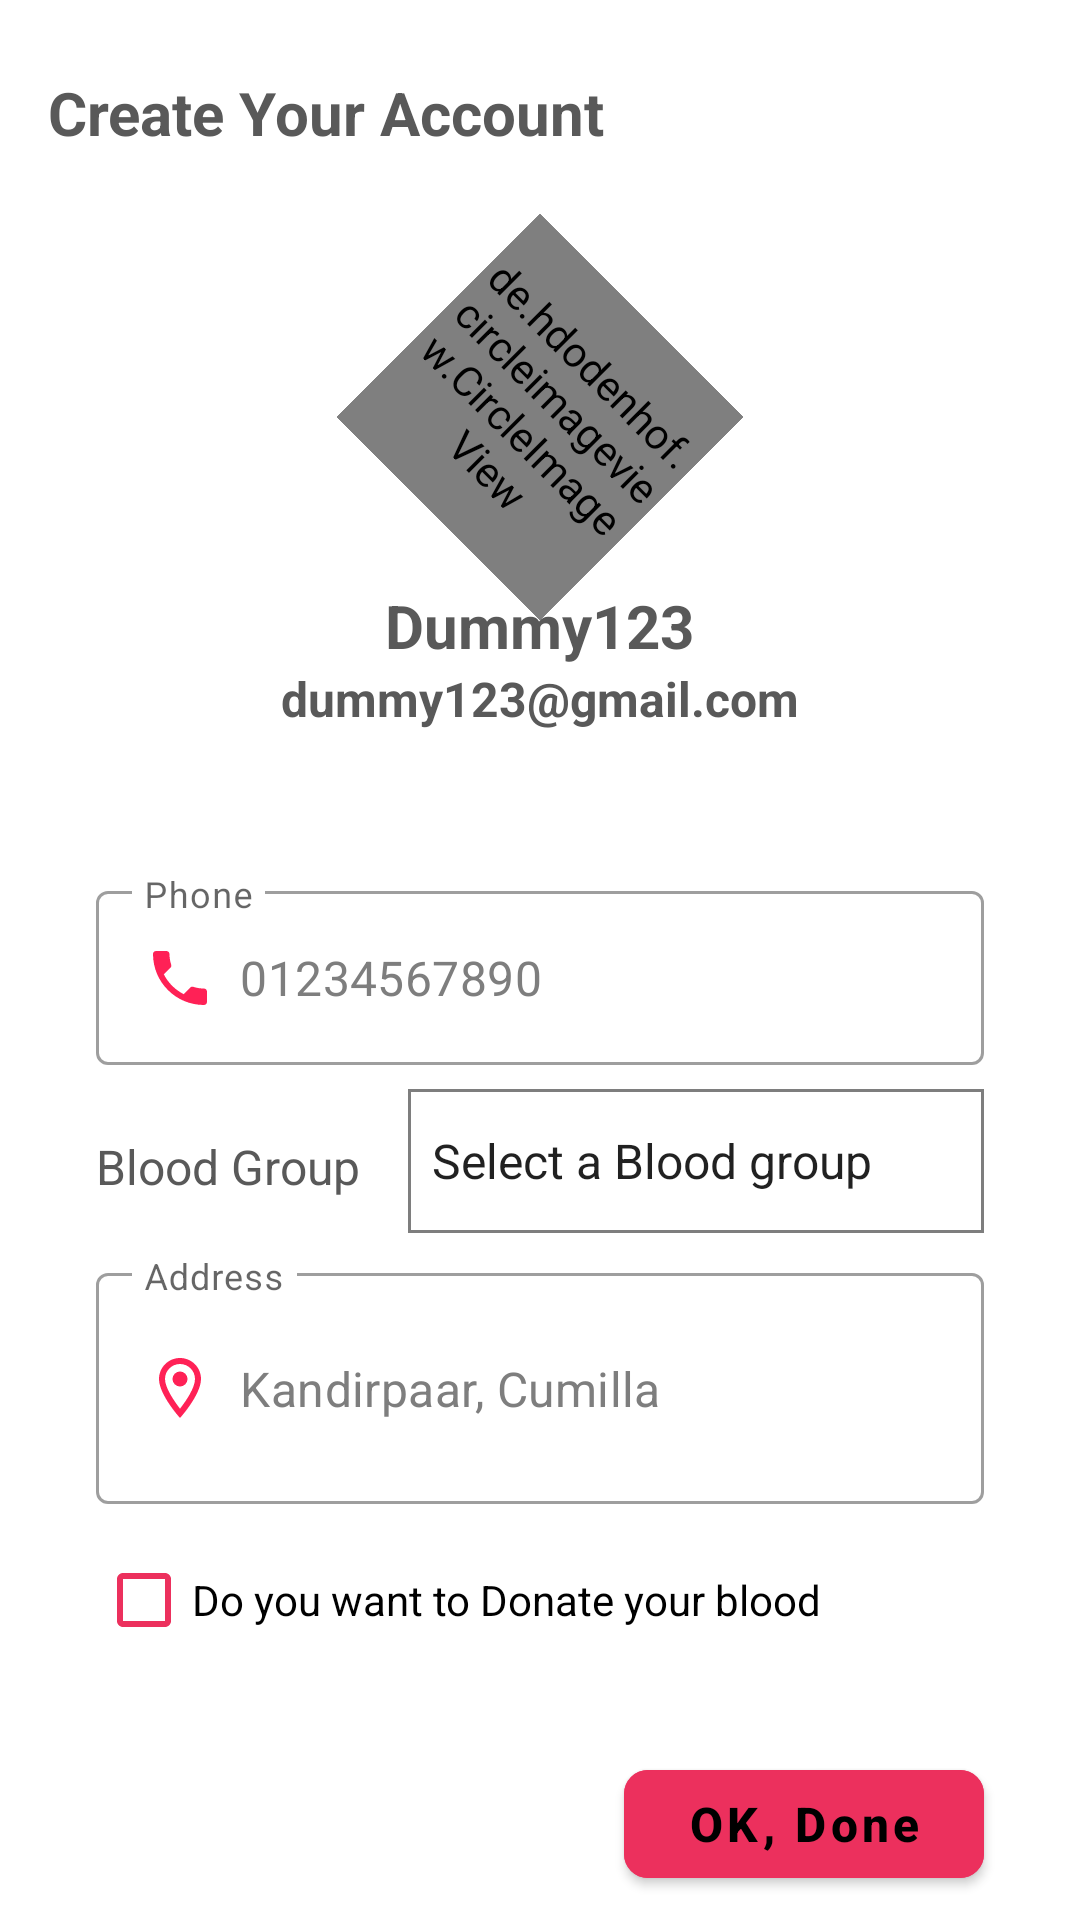

Layout XML and referenced resources for this Android screen:
<!-- AndroidManifest.xml: application theme Theme.Blood_donation_milon -->
<!-- res/layout/fragment_account_set_up.xml -->
<?xml version="1.0" encoding="utf-8"?>
<FrameLayout xmlns:android="http://schemas.android.com/apk/res/android"
    xmlns:tools="http://schemas.android.com/tools"
    android:layout_width="match_parent"
    android:layout_height="match_parent"
    xmlns:app="http://schemas.android.com/apk/res-auto"
    tools:context=".fragment.AccountSetUpFragment">

    <ScrollView
        android:layout_width="match_parent"
        android:layout_height="wrap_content">
        <LinearLayout
            android:orientation="vertical"
            android:layout_width="match_parent"
            android:layout_marginBottom="20dp"
            android:layout_height="wrap_content">

            <TextView
                android:id="@+id/createAccountTv"
                android:layout_width="wrap_content"
                android:layout_height="wrap_content"
                android:layout_gravity="start"
                android:layout_marginStart="16dp"
                android:layout_marginTop="24dp"
                android:text="@string/create_your_account"
                android:textColor="@color/gray_dark"
                android:textSize="20sp"
                android:textStyle="bold" />

            <de.hdodenhof.circleimageview.CircleImageView
            android:id="@+id/profile_image"
            android:layout_width="96dp"
            android:layout_height="96dp"
            android:src="@drawable/ic_baseline_attach_file_24"
            android:rotation="45"
            android:layout_gravity="center"
            android:layout_marginTop="40dp"
            app:civ_border_width="2dp"
            app:civ_border_color="@color/pink_bg"/>
            <TextView
                android:id="@+id/name"
                android:layout_width="wrap_content"
                android:layout_height="wrap_content"
                android:layout_gravity="center"
                android:layout_marginTop="8dp"
                android:text="@string/dummy123"
                android:textColor="@color/gray_dark"
                android:textSize="20sp"
                android:textStyle="bold" />
            <TextView
                android:id="@+id/mail"
                android:layout_width="wrap_content"
                android:layout_height="wrap_content"
                android:layout_gravity="center"
                android:text="@string/dummy123_gmail_com"
                android:textColor="@color/gray_dark"
                android:textSize="16sp"
                android:textStyle="bold" />

            <com.google.android.material.textfield.TextInputLayout
                android:layout_marginTop="48dp"

                android:layout_width="match_parent"
                android:layout_marginLeft="32dp"
                android:layout_marginRight="32dp"
                android:layout_height="wrap_content"
                android:hint="@string/phone"
                style="@style/Widget.MaterialComponents.TextInputLayout.OutlinedBox">

                <com.google.android.material.textfield.TextInputEditText
                    android:layout_width="match_parent"
                    android:id="@+id/ph"
                    android:layout_height="wrap_content"
                    android:drawableStart="@drawable/ic_baseline_local_phone_24"
                    android:textSize="16sp"
                    android:inputType="phone"
                    android:textColor="@color/gray_light"
                    android:drawablePadding="8dp"
                    android:text="@string/ph"
                    />

            </com.google.android.material.textfield.TextInputLayout>

            <LinearLayout
                android:layout_width="match_parent"
                android:layout_height="wrap_content"
                android:layout_marginLeft="32dp"
                android:layout_marginRight="32dp"
                android:orientation="horizontal"
                android:layout_marginTop="8dp">
                <TextView
                    android:layout_width="wrap_content"
                    android:layout_height="wrap_content"
                    android:text="@string/blood_group"
                    android:layout_marginTop="2dp"
                    android:textSize="16sp"
                    android:layout_gravity="center"
                    android:textStyle="normal"
                    android:textColor="@color/gray_dark"/>
                <Spinner
                    android:id="@+id/blood_grp"
                    android:layout_height="48dp"
                    android:layout_width="match_parent"
                    android:layout_marginStart="16dp"
                    android:prompt="@string/bld_grp"
                    android:entries="@array/blood_group"
                    android:background="@drawable/pink_border_bg"
                    >

                </Spinner>
            </LinearLayout>
            <com.google.android.material.textfield.TextInputLayout
                android:layout_marginTop="8dp"
                android:layout_width="match_parent"
                android:layout_marginLeft="32dp"
                android:layout_marginRight="32dp"
                android:layout_height="wrap_content"
                android:hint="@string/address"
                android:backgroundTint="@color/gray_light"
                style="@style/Widget.MaterialComponents.TextInputLayout.OutlinedBox">

                <com.google.android.material.textfield.TextInputEditText
                    android:id="@id/location"
                    android:layout_width="match_parent"
                    android:layout_height="wrap_content"
                    android:drawableStart="@drawable/ic_outline_location_on_24"
                    android:textSize="16sp"
                    android:inputType="textMultiLine"
                    android:minLines="2"
                    android:textColor="@color/gray_light"
                    android:drawablePadding="8dp"
                    android:text="@string/location"
                    />

            </com.google.android.material.textfield.TextInputLayout>

            <com.google.android.material.checkbox.MaterialCheckBox
                android:id="@+id/checkbox"
                android:layout_width="wrap_content"
                android:layout_height="wrap_content"
                android:text="@string/do_you_want_to_donate_your_blood"
                android:checked="false"
                android:layout_marginTop="8dp"
                android:layout_marginLeft="32dp"
                android:layout_marginRight="32dp"
                app:buttonTint="@color/pink_bg"/>
        </LinearLayout>
    </ScrollView>

    <com.google.android.material.button.MaterialButton
        android:id="@+id/submitBtn"
        android:layout_width="120dp"
        android:layout_height="48dp"
        android:layout_marginBottom="8dp"
        android:layout_marginEnd="32dp"
        android:backgroundTint="@color/pink_bg"
        android:text="@string/ok_done"
        android:textAllCaps="false"
        android:textSize="16sp"
        app:cornerRadius="8dp"
        android:layout_gravity="bottom|end"
        android:textStyle="bold"/>

</FrameLayout>
<!-- resources referenced by this layout -->
<resources>
  <string-array name="blood_group">
          <item>Select a Blood group</item>
          <item>A+</item>
          <item>B+</item>
          <item>O+</item>
          <item>AB+</item>
          <item>A-</item>
          <item>B-</item>
          <item>O-</item>
          <item>AB-</item>
      </string-array>
  <color name="gray_dark">#FF595959</color>
  <color name="gray_light">#FF7E7E7E</color>
  <color name="pink_bg">#EC305D</color>
  <!-- drawable ic_baseline_attach_file_24 (drawable) -->
  <vector android:height="24dp" android:tint="@color/pink_bg"
      android:viewportHeight="24" android:viewportWidth="24"
      android:width="24dp" xmlns:android="http://schemas.android.com/apk/res/android">
      <path android:fillColor="@android:color/white" android:pathData="M16.5,6v11.5c0,2.21 -1.79,4 -4,4s-4,-1.79 -4,-4V5c0,-1.38 1.12,-2.5 2.5,-2.5s2.5,1.12 2.5,2.5v10.5c0,0.55 -0.45,1 -1,1s-1,-0.45 -1,-1V6H10v9.5c0,1.38 1.12,2.5 2.5,2.5s2.5,-1.12 2.5,-2.5V5c0,-2.21 -1.79,-4 -4,-4S7,2.79 7,5v12.5c0,3.04 2.46,5.5 5.5,5.5s5.5,-2.46 5.5,-5.5V6h-1.5z"/>
  </vector>
  <!-- drawable ic_baseline_local_phone_24 (drawable) -->
  <vector android:height="24dp" android:tint="#FF2156"
      android:viewportHeight="24" android:viewportWidth="24"
      android:width="24dp" xmlns:android="http://schemas.android.com/apk/res/android">
      <path android:fillColor="@android:color/white" android:pathData="M6.62,10.79c1.44,2.83 3.76,5.14 6.59,6.59l2.2,-2.2c0.27,-0.27 0.67,-0.36 1.02,-0.24 1.12,0.37 2.33,0.57 3.57,0.57 0.55,0 1,0.45 1,1V20c0,0.55 -0.45,1 -1,1 -9.39,0 -17,-7.61 -17,-17 0,-0.55 0.45,-1 1,-1h3.5c0.55,0 1,0.45 1,1 0,1.25 0.2,2.45 0.57,3.57 0.11,0.35 0.03,0.74 -0.25,1.02l-2.2,2.2z"/>
  </vector>
  <!-- drawable ic_outline_location_on_24 (drawable) -->
  <vector android:height="24dp" android:tint="#FF2156"
      android:viewportHeight="24" android:viewportWidth="24"
      android:width="24dp" xmlns:android="http://schemas.android.com/apk/res/android">
      <path android:fillColor="@android:color/white" android:pathData="M12,2C8.13,2 5,5.13 5,9c0,5.25 7,13 7,13s7,-7.75 7,-13c0,-3.87 -3.13,-7 -7,-7zM7,9c0,-2.76 2.24,-5 5,-5s5,2.24 5,5c0,2.88 -2.88,7.19 -5,9.88C9.92,16.21 7,11.85 7,9z"/>
      <path android:fillColor="@android:color/white" android:pathData="M12,9m-2.5,0a2.5,2.5 0,1 1,5 0a2.5,2.5 0,1 1,-5 0"/>
  </vector>
  <!-- drawable pink_border_bg (drawable) -->
  <?xml version="1.0" encoding="utf-8"?>
  <shape xmlns:android="http://schemas.android.com/apk/res/android"
      android:shape="rectangle">
  
      <solid
          android:color="@color/white"
          />
      <stroke
          android:width="1dp"
          android:color="@color/gray_light"/>
  
  </shape>
  <string name="address">Address</string>
  <string name="bld_grp">Select a blood group</string>
  <string name="blood_group">Blood Group</string>
  <string name="create_your_account">Create Your Account</string>
  <string name="do_you_want_to_donate_your_blood">Do you want to Donate your blood</string>
  <string name="dummy123">Dummy123</string>
  <string name="dummy123_gmail_com">dummy123@gmail.com</string>
  <string name="location">Kandirpaar, Cumilla</string>
  <string name="ok_done">OK, Done</string>
  <string name="ph">01234567890</string>
  <string name="phone">Phone</string>
  <color name="white">#FFFFFFFF</color>
  <color name="teal_200">#FF03DAC5</color>
  <color name="teal_700">#FF018786</color>
  <color name="black">#FF000000</color>
</resources>
